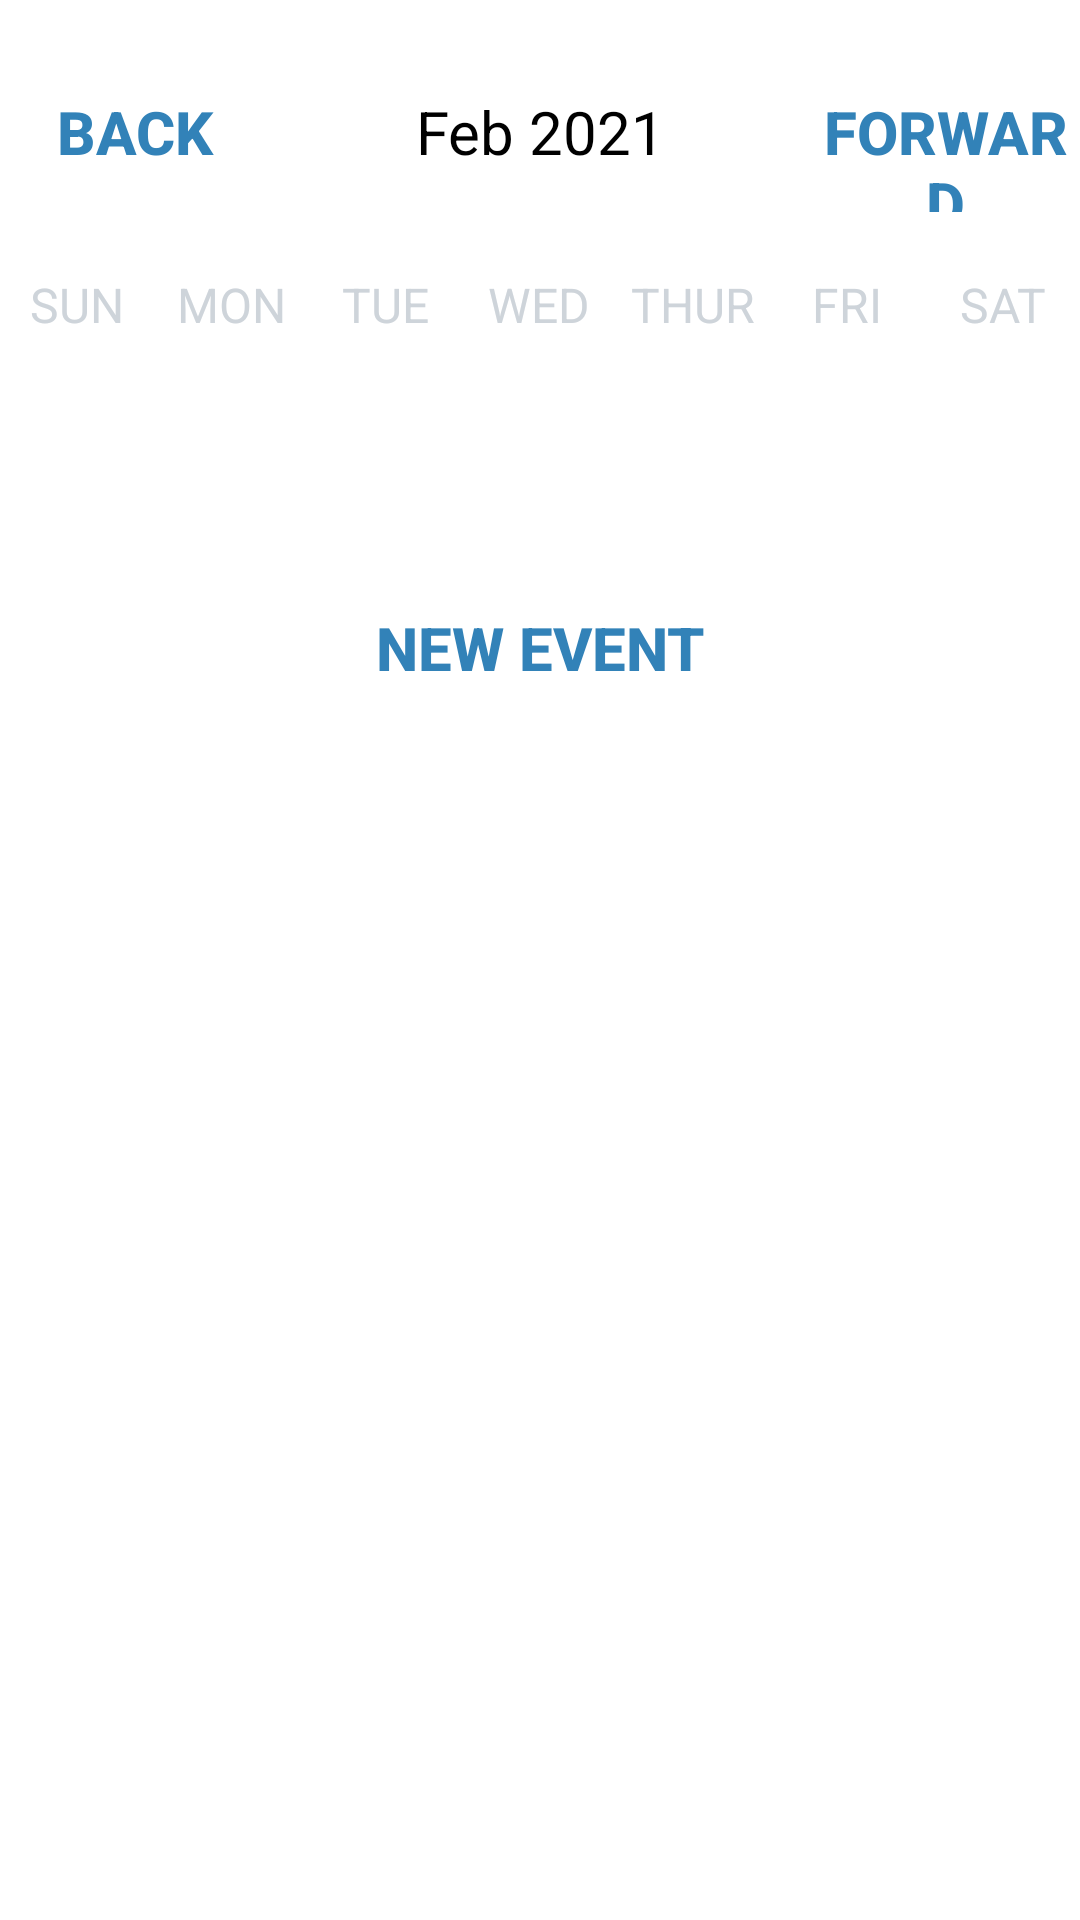

Android layout source for this screen:
<!-- AndroidManifest.xml: application theme Theme.Thesis_Application -->
<!-- res/layout/fragment_week_view.xml -->
<?xml version="1.0" encoding="utf-8"?>
<LinearLayout xmlns:android="http://schemas.android.com/apk/res/android"
    xmlns:tools="http://schemas.android.com/tools"
    android:layout_width="match_parent"
    android:layout_height="match_parent"
    android:orientation="vertical"
    tools:context=".fragments.weekView">

    <LinearLayout
        android:layout_width="match_parent"
        android:layout_height="wrap_content"
        android:layout_marginTop="20dp"
        android:layout_marginBottom="20dp"
        android:orientation="horizontal">

        <Button
            android:id="@+id/back"
            android:layout_width="0dp"
            android:layout_height="wrap_content"
            android:layout_weight="1"
            android:background="@null"
            android:text="back"
            android:textColor="@color/light_blue"
            android:textSize="20sp"
            android:textStyle="bold" />

        <TextView
            android:id="@+id/monthYearTV"
            android:layout_width="0dp"
            android:layout_height="wrap_content"
            android:layout_weight="2"
            android:text="Feb 2021"
            android:textAlignment="center"
            android:textColor="@color/black"
            android:textSize="20sp" />

        <Button
            android:id="@+id/forward"
            android:layout_width="0dp"
            android:layout_height="wrap_content"
            android:layout_weight="1"
            android:background="@null"
            android:onClick="nextWeekAction"
            android:text="forward"
            android:textColor="@color/light_blue"
            android:textSize="20sp"
            android:textStyle="bold" />

    </LinearLayout>

    <LinearLayout
        android:layout_width="match_parent"
        android:layout_height="wrap_content"
        android:orientation="horizontal">

        <TextView
            android:layout_width="0dp"
            android:layout_height="wrap_content"
            android:layout_weight="1"
            android:text="SUN"
            android:textAlignment="center"
            android:textColor="@color/grey"
            android:textSize="16sp" />

        <TextView
            android:layout_width="0dp"
            android:layout_height="wrap_content"
            android:layout_weight="1"
            android:text="MON"
            android:textAlignment="center"
            android:textColor="@color/grey"
            android:textSize="16sp" />

        <TextView
            android:layout_width="0dp"
            android:layout_height="wrap_content"
            android:layout_weight="1"
            android:text="TUE"
            android:textAlignment="center"
            android:textColor="@color/grey"
            android:textSize="16sp" />

        <TextView
            android:layout_width="0dp"
            android:layout_height="wrap_content"
            android:layout_weight="1"
            android:text="WED"
            android:textAlignment="center"
            android:textColor="@color/grey"
            android:textSize="16sp" />

        <TextView
            android:layout_width="0dp"
            android:layout_height="wrap_content"
            android:layout_weight="1"
            android:text="THUR"
            android:textAlignment="center"
            android:textColor="@color/grey"
            android:textSize="16sp" />

        <TextView
            android:layout_width="0dp"
            android:layout_height="wrap_content"
            android:layout_weight="1"
            android:text="FRI"
            android:textAlignment="center"
            android:textColor="@color/grey"
            android:textSize="16sp" />

        <TextView
            android:layout_width="0dp"
            android:layout_height="wrap_content"
            android:layout_weight="1"
            android:text="SAT"
            android:textAlignment="center"
            android:textColor="@color/grey"
            android:textSize="16sp" />


    </LinearLayout>


    <androidx.recyclerview.widget.RecyclerView
        android:id="@+id/calendarRecyclerView"
        android:layout_width="match_parent"
        android:layout_height="0dp"
        android:layout_weight="1" />

    <Button
        android:layout_width="wrap_content"
        android:layout_height="wrap_content"
        android:layout_gravity="center"
        android:background="@null"
        android:minWidth="48dp"
        android:minHeight="48dp"
        android:onClick="newEventAction"
        android:text="New Event"
        android:textColor="@color/light_blue"
        android:textSize="20sp"
        android:textStyle="bold" />

    <ListView
        android:id="@+id/eventListView"
        android:layout_width="match_parent"
        android:layout_height="0dp"
        android:layout_weight="5" />

</LinearLayout>
<!-- resources referenced by this layout -->
<resources>
  <color name="black">#FF000000</color>
  <color name="grey">#ced4da</color>
  <color name="light_blue">#3282B8</color>
  <style name="Theme.Thesis_Application" parent="Theme.MaterialComponents.DayNight.NoActionBar">
          
          <item name="windowActionBar">false</item>
          <item name="colorPrimary">@color/light_blue</item>
          <item name="colorPrimaryVariant">@color/purple_700</item>
          <item name="colorOnPrimary">@color/white</item>
          
          <item name="colorSecondary">@color/teal_200</item>
          <item name="colorSecondaryVariant">@color/teal_700</item>
          <item name="colorOnSecondary">@color/black</item>
          
          <item name="android:statusBarColor">?attr/colorPrimaryVariant</item>
          
      </style>
  <color name="purple_700">#FF3700B3</color>
  <color name="white">#FFFFFFFF</color>
  <color name="teal_200">#FF03DAC5</color>
  <color name="teal_700">#FF018786</color>
</resources>
